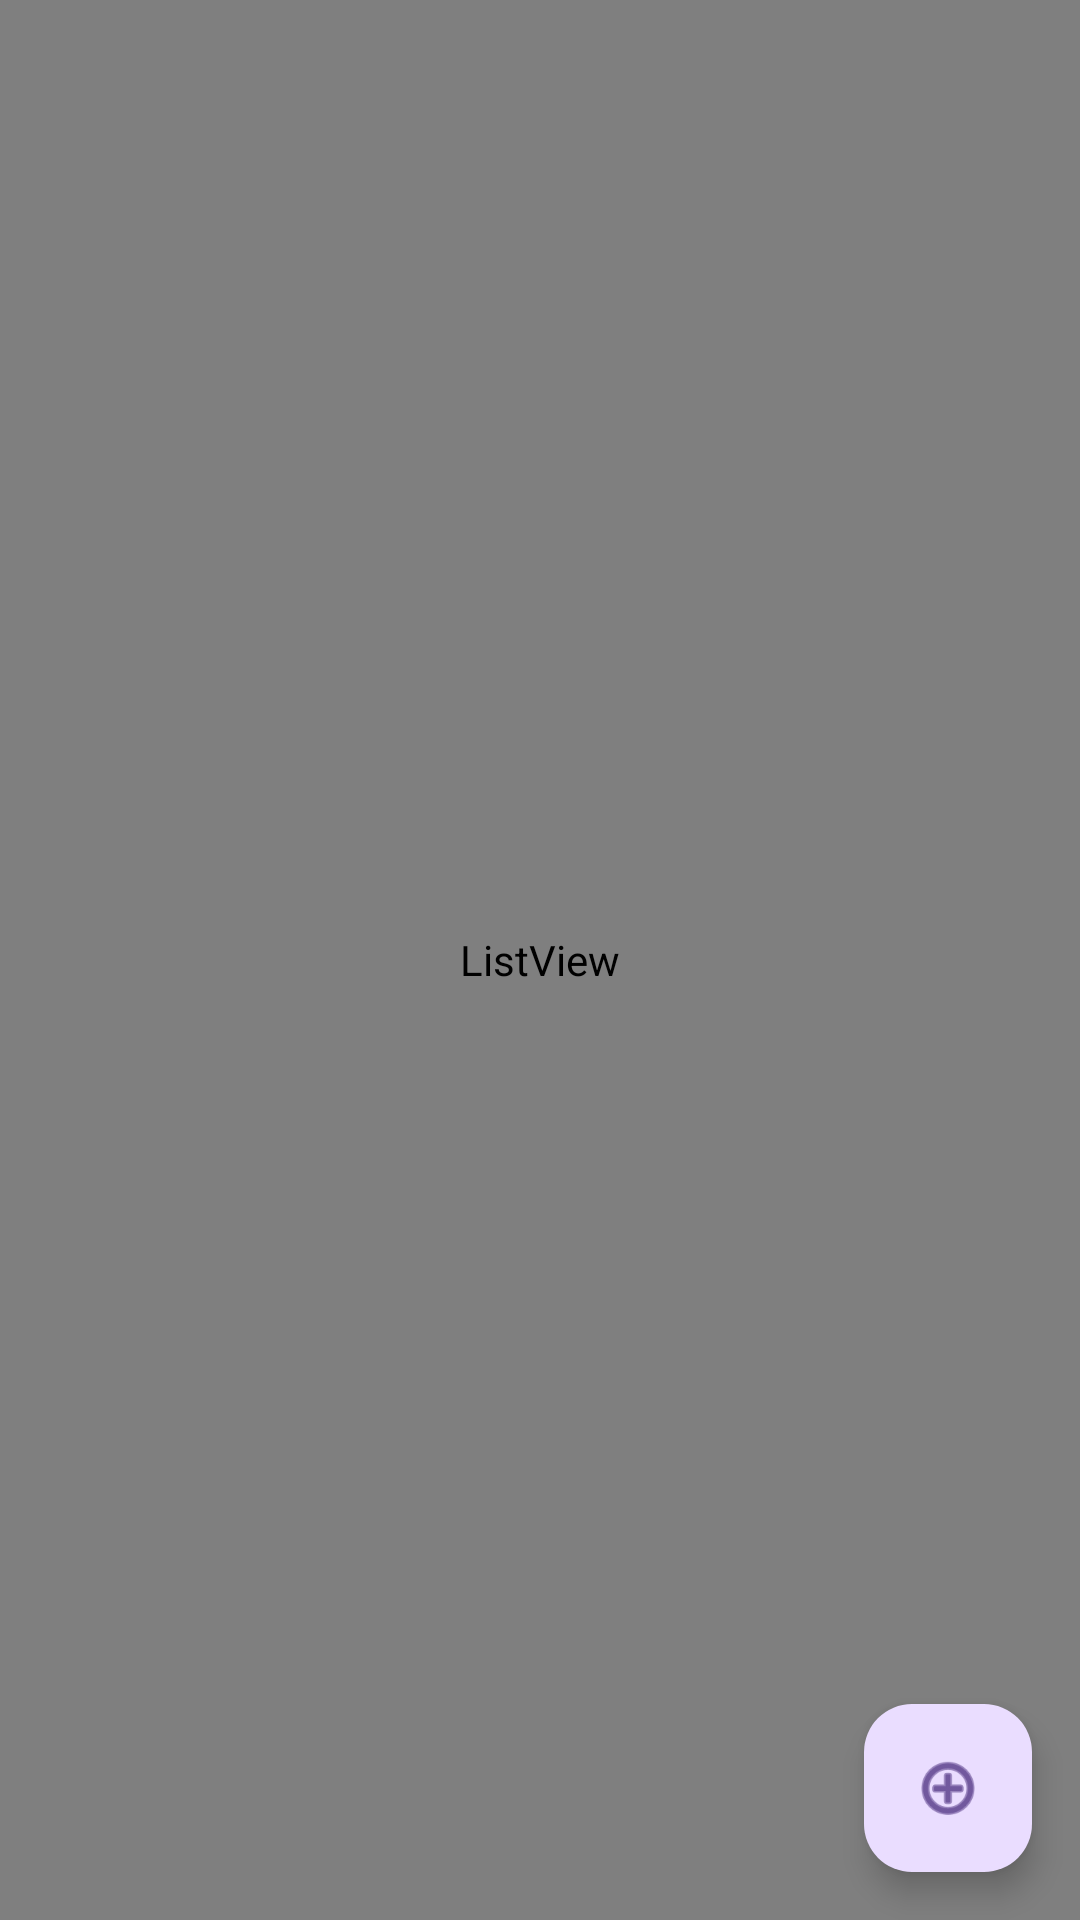

Produce the Android XML layout that renders to this screen, including the resource entries it uses.
<!-- AndroidManifest.xml: application theme Theme.UsandoSQlite -->
<!-- res/layout/activity_listar.xml -->
<?xml version="1.0" encoding="utf-8"?>
<androidx.constraintlayout.widget.ConstraintLayout xmlns:android="http://schemas.android.com/apk/res/android"
    xmlns:app="http://schemas.android.com/apk/res-auto"
    xmlns:tools="http://schemas.android.com/tools"
    android:id="@+id/main"
    android:layout_width="match_parent"
    android:layout_height="match_parent"
    tools:context=".ListarActivity">

    <ListView
        android:id="@+id/lvPrincipal"
        android:layout_width="match_parent"
        android:layout_height="match_parent"
        android:onClick="btIncluirOnClick"
        app:layout_constraintBottom_toBottomOf="parent"
        app:layout_constraintTop_toTopOf="parent"
        app:layout_constraintStart_toStartOf="parent"
        app:layout_constraintEnd_toEndOf="parent" />

    <com.google.android.material.floatingactionbutton.FloatingActionButton
        android:id="@+id/btIncluir"
        android:layout_width="wrap_content"
        android:layout_height="wrap_content"
        android:layout_marginEnd="16dp"
        android:layout_marginBottom="16dp"
        android:clickable="true"
        app:layout_constraintBottom_toBottomOf="parent"
        app:layout_constraintEnd_toEndOf="parent"
        app:srcCompat="@android:drawable/ic_menu_add" />

</androidx.constraintlayout.widget.ConstraintLayout>
<!-- resources referenced by this layout -->
<resources>
  <style name="Theme.UsandoSQlite" parent="Base.Theme.UsandoSQlite" />
  <style name="Base.Theme.UsandoSQlite" parent="Theme.Material3.DayNight.NoActionBar">
          
          
      </style>
</resources>
